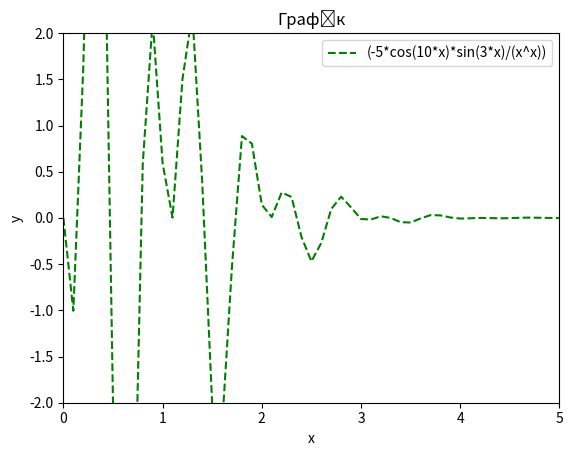

Generate this figure with matplotlib:
#%%
from numpy import *
import matplotlib.pyplot as plt
import pylab

x = linspace(0, 5, 51)
y = (-5*cos(10*x)*sin(3*x)/(x**x))
plt.plot(x, y, 'g--', label='(-5*cos(10*x)*sin(3*x)/(x^x))')

plt.axis([0, 5 , -2, 2])
plt.xlabel('x')
plt.ylabel('y')
plt.title('Графік')
plt.legend()

plt.show
pylab.show()
# %%
